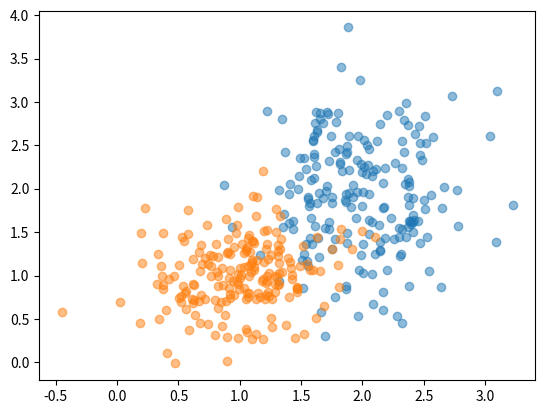

The script that saved this image:
import numpy as np

def scatter_vectors(center, sigmas, length, type=np.float32):
    """
        This function returns a numpy array of n dimensional coordinates of type
        numpy.float32. The returned array is of size "(n, length)"
    """
    try:
        dim = len(center)
        if dim != len(sigmas):
            raise ValueError("Parameter 'sigmas' must be the same size as 'center'.")
        arr = np.empty([dim, length], type)

        for i in range(dim):
            arr[i] = np.random.normal(center[i], sigmas[i], length)

        return arr
    except ValueError as err:
        print(err)
    except TypeError as err:
        print(err)

if __name__ == "__main__":
    import matplotlib.pyplot as plt

    length = 200
    label1 = np.zeros(length) + 1
    label2 = np.zeros(length) + 2

    sv1 = scatter_vectors([1, 1, 1], [0.4, 0.4, 0.3], length)
    sv2 = scatter_vectors([2, 2, 2], [0.4, 0.6, 0.3], length)

    ## matplotlib chooses two different colors.
    plt.scatter(sv2[0], sv2[1], alpha=0.5)
    plt.scatter(sv1[0], sv1[1], alpha=0.5)

    ## All one color:
    sv3= np.append(sv1, sv2)
    #plt.scatter(sv3[0], sv3[2], alpha=0.5) 

    print(sv1.shape)
    print(sv2.shape)
    print(sv3.shape)
    plt.show()